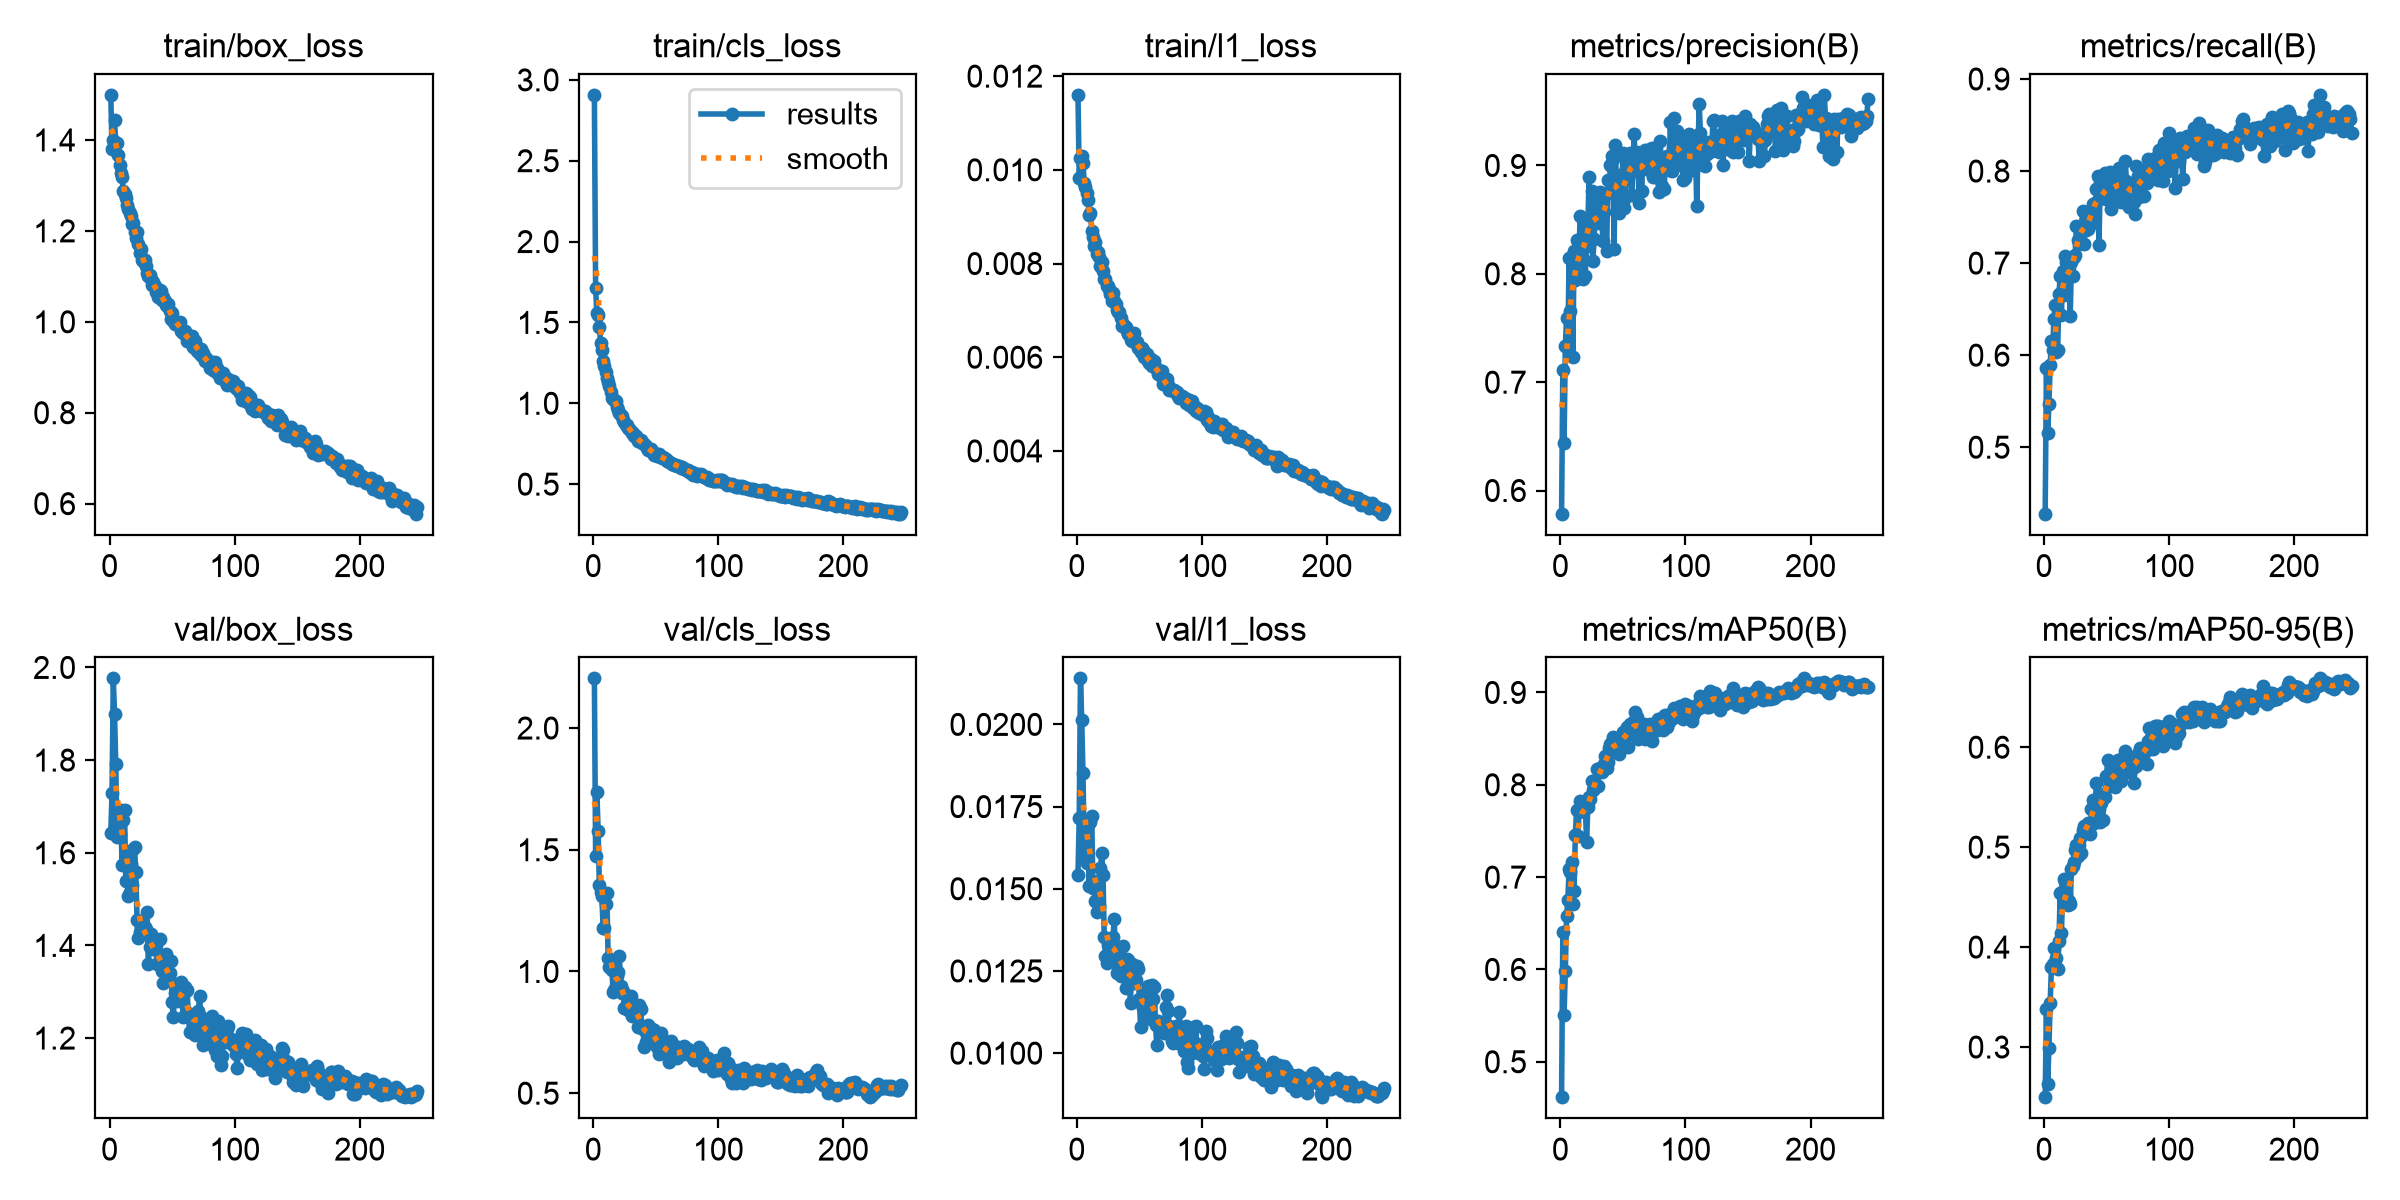

The file beside this chart, header and first rows:
epoch, time, train/box_loss, train/cls_loss, train/l1_loss, metrics/precision(B), metrics/recall(B), metrics/mAP50(B), metrics/mAP50-95(B), val/box_loss, val/cls_loss, val/l1_loss, lr/pg0, lr/pg1, lr/pg2, lr/pg3, lr/pg4, lr/pg5, lr/pg6, lr/pg7
1, 41.87, 1.499, 2.907, 0.0116, 0.5786, 0.4278, 0.4616, 0.2498, 1.643, 2.204, 0.01542, 0.009931, 0.00331, 0.009931, 0.00331, 0.009931, 0.00331, 0.009931, 0.00331
2, 76.77, 1.379, 1.711, 0.00983, 0.7114, 0.5864, 0.641, 0.3384, 1.728, 1.475, 0.01715, 0.01987, 0.006622, 0.01987, 0.006622, 0.01987, 0.006622, 0.01987, 0.006622
3, 110.9, 1.4, 1.555, 0.01025, 0.6434, 0.515, 0.551, 0.2626, 1.976, 1.736, 0.0214, 0.02973, 0.009911, 0.02973, 0.009911, 0.02973, 0.009911, 0.02973, 0.009911
4, 143.5, 1.443, 1.543, 0.01029, 0.7332, 0.547, 0.5982, 0.2994, 1.9, 1.579, 0.02014, 0.0297, 0.009901, 0.0297, 0.009901, 0.0297, 0.009901, 0.0297, 0.009901
5, 176, 1.394, 1.47, 0.01015, 0.7595, 0.5892, 0.6579, 0.3443, 1.791, 1.354, 0.01852, 0.0296, 0.009868, 0.0296, 0.009868, 0.0296, 0.009868, 0.0296, 0.009868
6, 210.9, 1.393, 1.373, 0.00972, 0.7315, 0.6149, 0.6747, 0.3797, 1.634, 1.326, 0.01622, 0.0295, 0.009835, 0.0295, 0.009835, 0.0295, 0.009835, 0.0295, 0.009835
7, 244.3, 1.367, 1.332, 0.00964, 0.8144, 0.6054, 0.7086, 0.383, 1.659, 1.309, 0.01593, 0.02941, 0.009802, 0.02941, 0.009802, 0.02941, 0.009802, 0.02941, 0.009802
8, 278.2, 1.345, 1.261, 0.00951, 0.7653, 0.6397, 0.706, 0.399, 1.64, 1.179, 0.01578, 0.02931, 0.009769, 0.02931, 0.009769, 0.02931, 0.009769, 0.02931, 0.009769
9, 311.7, 1.326, 1.228, 0.00935, 0.8167, 0.6542, 0.7163, 0.3818, 1.692, 1.18, 0.01693, 0.02921, 0.009736, 0.02921, 0.009736, 0.02921, 0.009736, 0.02921, 0.009736
10, 344.1, 1.319, 1.195, 0.00904, 0.7236, 0.6038, 0.6714, 0.3887, 1.573, 1.276, 0.01508, 0.02911, 0.009703, 0.02911, 0.009703, 0.02911, 0.009703, 0.02911, 0.009703
11, 376.6, 1.287, 1.157, 0.00907, 0.8209, 0.6054, 0.6852, 0.3777, 1.671, 1.322, 0.01703, 0.02901, 0.00967, 0.02901, 0.00967, 0.02901, 0.00967, 0.02901, 0.00967
12, 409.1, 1.282, 1.13, 0.0087, 0.7947, 0.6661, 0.7461, 0.4061, 1.693, 1.054, 0.01721, 0.02891, 0.009637, 0.02891, 0.009637, 0.02891, 0.009637, 0.02891, 0.009637
13, 443, 1.272, 1.104, 0.00856, 0.8309, 0.6859, 0.7722, 0.4538, 1.539, 1.019, 0.01503, 0.02881, 0.009604, 0.02881, 0.009604, 0.02881, 0.009604, 0.02881, 0.009604
14, 477, 1.258, 1.069, 0.00838, 0.8028, 0.6435, 0.7443, 0.4139, 1.594, 1.048, 0.01503, 0.02871, 0.009571, 0.02871, 0.009571, 0.02871, 0.009571, 0.02871, 0.009571
15, 511.3, 1.249, 1.035, 0.00845, 0.8264, 0.6917, 0.7709, 0.4562, 1.507, 1.007, 0.01463, 0.02861, 0.009538, 0.02861, 0.009538, 0.02861, 0.009538, 0.02861, 0.009538
16, 545.2, 1.24, 1.025, 0.00821, 0.853, 0.6658, 0.7828, 0.4682, 1.515, 0.9163, 0.01429, 0.02851, 0.009505, 0.02851, 0.009505, 0.02851, 0.009505, 0.02851, 0.009505
17, 578.8, 1.232, 1.019, 0.00824, 0.8164, 0.7081, 0.7765, 0.4648, 1.576, 0.9251, 0.01523, 0.02842, 0.009472, 0.02842, 0.009472, 0.02842, 0.009472, 0.02842, 0.009472
18, 612.8, 1.214, 1.013, 0.00814, 0.7952, 0.7012, 0.775, 0.4536, 1.531, 0.9416, 0.01448, 0.02832, 0.009439, 0.02832, 0.009439, 0.02832, 0.009439, 0.02832, 0.009439
19, 647.7, 1.217, 0.9758, 0.00794, 0.8243, 0.703, 0.7798, 0.4421, 1.607, 0.9817, 0.01563, 0.02822, 0.009406, 0.02822, 0.009406, 0.02822, 0.009406, 0.02822, 0.009406
20, 681.4, 1.197, 0.9606, 0.00803, 0.7975, 0.6955, 0.7755, 0.4462, 1.612, 0.9981, 0.01608, 0.02812, 0.009373, 0.02812, 0.009373, 0.02812, 0.009373, 0.02812, 0.009373
21, 713.9, 1.185, 0.9394, 0.00783, 0.8419, 0.6427, 0.7381, 0.4429, 1.558, 1.063, 0.01542, 0.02802, 0.00934, 0.02802, 0.00934, 0.02802, 0.00934, 0.02802, 0.00934
22, 746.4, 1.197, 0.9269, 0.00767, 0.8438, 0.7012, 0.7763, 0.4784, 1.456, 0.9396, 0.01354, 0.02792, 0.009307, 0.02792, 0.009307, 0.02792, 0.009307, 0.02792, 0.009307
23, 780.5, 1.172, 0.9208, 0.00766, 0.8889, 0.6858, 0.787, 0.4809, 1.417, 0.9103, 0.01294, 0.02782, 0.009274, 0.02782, 0.009274, 0.02782, 0.009274, 0.02782, 0.009274
24, 814.9, 1.152, 0.8938, 0.00752, 0.8434, 0.7069, 0.7848, 0.485, 1.429, 0.9183, 0.01275, 0.02772, 0.009241, 0.02772, 0.009241, 0.02772, 0.009241, 0.02772, 0.009241
25, 848.7, 1.159, 0.8872, 0.00752, 0.8767, 0.7089, 0.8044, 0.4974, 1.439, 0.8509, 0.01329, 0.02762, 0.009208, 0.02762, 0.009208, 0.02762, 0.009208, 0.02762, 0.009208
26, 882.1, 1.136, 0.865, 0.00745, 0.8116, 0.7402, 0.7943, 0.5025, 1.427, 0.8541, 0.01307, 0.02753, 0.009175, 0.02753, 0.009175, 0.02753, 0.009175, 0.02753, 0.009175
27, 916, 1.133, 0.8648, 0.00736, 0.832, 0.7254, 0.7967, 0.4911, 1.427, 0.8648, 0.01293, 0.02743, 0.009142, 0.02743, 0.009142, 0.02743, 0.009142, 0.02743, 0.009142
28, 948.4, 1.135, 0.8474, 0.00721, 0.8566, 0.7211, 0.7992, 0.5019, 1.44, 0.8406, 0.01322, 0.02733, 0.009109, 0.02733, 0.009109, 0.02733, 0.009109, 0.02733, 0.009109
29, 980.9, 1.122, 0.8421, 0.00737, 0.8663, 0.7406, 0.8172, 0.5091, 1.436, 0.8502, 0.01352, 0.02723, 0.009076, 0.02723, 0.009076, 0.02723, 0.009076, 0.02723, 0.009076
30, 1014, 1.108, 0.8309, 0.0072, 0.8514, 0.74, 0.7985, 0.4941, 1.472, 0.9006, 0.01409, 0.02713, 0.009043, 0.02713, 0.009043, 0.02713, 0.009043, 0.02713, 0.009043
31, 1047, 1.102, 0.8179, 0.00713, 0.8466, 0.7564, 0.8175, 0.5171, 1.361, 0.8152, 0.01275, 0.02703, 0.00901, 0.02703, 0.00901, 0.02703, 0.00901, 0.02703, 0.00901
32, 1081, 1.104, 0.8158, 0.007, 0.8758, 0.7207, 0.8187, 0.521, 1.396, 0.8307, 0.01245, 0.02693, 0.008977, 0.02693, 0.008977, 0.02693, 0.008977, 0.02693, 0.008977
33, 1115, 1.095, 0.7982, 0.00696, 0.859, 0.7394, 0.8134, 0.5181, 1.425, 0.8545, 0.01322, 0.02683, 0.008944, 0.02683, 0.008944, 0.02683, 0.008944, 0.02683, 0.008944
34, 1148, 1.082, 0.7948, 0.00697, 0.8301, 0.7356, 0.8165, 0.5211, 1.397, 0.845, 0.01315, 0.02673, 0.008911, 0.02673, 0.008911, 0.02673, 0.008911, 0.02673, 0.008911
35, 1182, 1.088, 0.7844, 0.00683, 0.8568, 0.7368, 0.8223, 0.5238, 1.392, 0.8383, 0.01235, 0.02663, 0.008878, 0.02663, 0.008878, 0.02663, 0.008878, 0.02663, 0.008878
36, 1215, 1.079, 0.7688, 0.00667, 0.8725, 0.7406, 0.8309, 0.5187, 1.392, 0.7699, 0.01261, 0.02653, 0.008845, 0.02653, 0.008845, 0.02653, 0.008845, 0.02653, 0.008845
37, 1248, 1.065, 0.7644, 0.0067, 0.8206, 0.752, 0.8187, 0.5131, 1.401, 0.8606, 0.01325, 0.02644, 0.008812, 0.02644, 0.008812, 0.02644, 0.008812, 0.02644, 0.008812
38, 1281, 1.066, 0.775, 0.00666, 0.8861, 0.7477, 0.8247, 0.538, 1.359, 0.8465, 0.01245, 0.02634, 0.008779, 0.02634, 0.008779, 0.02634, 0.008779, 0.02634, 0.008779
39, 1315, 1.054, 0.7539, 0.00665, 0.8751, 0.7637, 0.8402, 0.5469, 1.363, 0.768, 0.01199, 0.02624, 0.008746, 0.02624, 0.008746, 0.02624, 0.008746, 0.02624, 0.008746
40, 1348, 1.069, 0.7543, 0.00657, 0.9003, 0.7638, 0.8438, 0.5238, 1.414, 0.7628, 0.01285, 0.02614, 0.008713, 0.02614, 0.008713, 0.02614, 0.008713, 0.02614, 0.008713
41, 1381, 1.068, 0.7472, 0.0065, 0.909, 0.7649, 0.8468, 0.5453, 1.367, 0.6909, 0.01283, 0.02604, 0.00868, 0.02604, 0.00868, 0.02604, 0.00868, 0.02604, 0.00868
42, 1415, 1.049, 0.7358, 0.00652, 0.9056, 0.781, 0.8514, 0.5643, 1.346, 0.7121, 0.01216, 0.02594, 0.008647, 0.02594, 0.008647, 0.02594, 0.008647, 0.02594, 0.008647
43, 1449, 1.056, 0.7246, 0.00637, 0.8233, 0.7945, 0.8371, 0.5487, 1.32, 0.739, 0.01153, 0.02584, 0.008614, 0.02584, 0.008614, 0.02584, 0.008614, 0.02584, 0.008614
44, 1482, 1.046, 0.7118, 0.00634, 0.9186, 0.7197, 0.8367, 0.5383, 1.357, 0.7786, 0.01272, 0.02574, 0.008581, 0.02574, 0.008581, 0.02574, 0.008581, 0.02574, 0.008581
45, 1514, 1.037, 0.7189, 0.00641, 0.8754, 0.7872, 0.8458, 0.5247, 1.382, 0.7684, 0.01257, 0.02564, 0.008548, 0.02564, 0.008548, 0.02564, 0.008548, 0.02564, 0.008548
46, 1547, 1.034, 0.7171, 0.00651, 0.8915, 0.771, 0.8478, 0.5446, 1.336, 0.7463, 0.01214, 0.02555, 0.008515, 0.02555, 0.008515, 0.02555, 0.008515, 0.02555, 0.008515
47, 1580, 1.039, 0.7001, 0.0063, 0.8558, 0.7706, 0.833, 0.5269, 1.371, 0.7649, 0.01224, 0.02545, 0.008482, 0.02545, 0.008482, 0.02545, 0.008482, 0.02545, 0.008482
48, 1612, 1.023, 0.7008, 0.00632, 0.86, 0.7732, 0.8444, 0.5529, 1.34, 0.759, 0.01264, 0.02535, 0.008449, 0.02535, 0.008449, 0.02535, 0.008449, 0.02535, 0.008449
49, 1645, 1.007, 0.6787, 0.00619, 0.8656, 0.7981, 0.8481, 0.5497, 1.365, 0.7579, 0.01257, 0.02525, 0.008416, 0.02525, 0.008416, 0.02525, 0.008416, 0.02525, 0.008416
50, 1677, 1.018, 0.6852, 0.00619, 0.9117, 0.7702, 0.8571, 0.5712, 1.278, 0.7047, 0.01166, 0.02515, 0.008383, 0.02515, 0.008383, 0.02515, 0.008383, 0.02515, 0.008383
51, 1712, 1.002, 0.6739, 0.00611, 0.8603, 0.79, 0.8494, 0.5873, 1.247, 0.6917, 0.01081, 0.02505, 0.00835, 0.02505, 0.00835, 0.02505, 0.00835, 0.02505, 0.00835
52, 1746, 0.995, 0.6712, 0.00619, 0.8696, 0.7794, 0.8548, 0.5695, 1.296, 0.6997, 0.01148, 0.02495, 0.008317, 0.02495, 0.008317, 0.02495, 0.008317, 0.02495, 0.008317
53, 1778, 0.9996, 0.6861, 0.00615, 0.906, 0.7985, 0.863, 0.568, 1.316, 0.6623, 0.01137, 0.02485, 0.008284, 0.02485, 0.008284, 0.02485, 0.008284, 0.02485, 0.008284
54, 1811, 0.998, 0.6691, 0.006, 0.8935, 0.7584, 0.8407, 0.5666, 1.291, 0.7483, 0.0116, 0.02475, 0.008251, 0.02475, 0.008251, 0.02475, 0.008251, 0.02475, 0.008251
55, 1843, 0.995, 0.6595, 0.00601, 0.9012, 0.7873, 0.8554, 0.5645, 1.28, 0.6764, 0.01107, 0.02465, 0.008218, 0.02465, 0.008218, 0.02465, 0.008218, 0.02465, 0.008218
56, 1876, 0.9997, 0.6697, 0.00607, 0.9118, 0.7689, 0.8656, 0.571, 1.313, 0.6864, 0.01187, 0.02456, 0.008185, 0.02456, 0.008185, 0.02456, 0.008185, 0.02456, 0.008185
57, 1908, 0.9803, 0.6621, 0.00593, 0.8728, 0.7921, 0.8599, 0.56, 1.321, 0.716, 0.01203, 0.02446, 0.008152, 0.02446, 0.008152, 0.02446, 0.008152, 0.02446, 0.008152
58, 1940, 0.9789, 0.6539, 0.00588, 0.8975, 0.7898, 0.868, 0.5768, 1.283, 0.6713, 0.0113, 0.02436, 0.008119, 0.02436, 0.008119, 0.02436, 0.008119, 0.02436, 0.008119
59, 1973, 0.9754, 0.643, 0.00596, 0.9293, 0.7717, 0.8587, 0.587, 1.246, 0.6647, 0.01104, 0.02426, 0.008086, 0.02426, 0.008086, 0.02426, 0.008086, 0.02426, 0.008086
60, 2006, 0.9787, 0.646, 0.00582, 0.8945, 0.8038, 0.8784, 0.5876, 1.309, 0.6608, 0.01206, 0.02416, 0.008053, 0.02416, 0.008053, 0.02416, 0.008053, 0.02416, 0.008053
... 186 more rows
